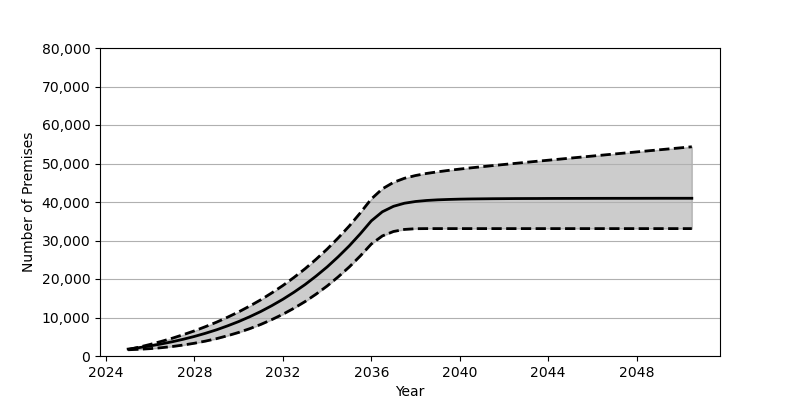

Values plotted in this chart, from the file beside it:
Date, Low, Base, High
2025-01, 1619, 1801, 1665
2025-07, 1746, 2180, 2308
2026-01, 1914, 2626, 3017
2026-07, 2154, 3130, 3791
2027-01, 2464, 3707, 4628
2027-07, 2849, 4352, 5544
2028-01, 3317, 5084, 6535
2028-07, 3868, 5902, 7625
2029-01, 4514, 6810, 8796
2029-07, 5268, 7829, 10076
2030-01, 6125, 8951, 11464
2030-07, 7097, 10191, 12969
2031-01, 8205, 11562, 14605
2031-07, 9451, 13072, 16383
2032-01, 10845, 14734, 18307
2032-07, 12403, 16555, 20393
2033-01, 14136, 18551, 22659
2033-07, 16057, 20740, 25110
2034-01, 18185, 23132, 27768
2034-07, 20534, 25747, 30645
2035-01, 23124, 28601, 33763
2035-07, 25966, 31711, 37137
2036-01, 29093, 35100, 40791
2036-07, 31187, 37458, 43415
2037-01, 32340, 38880, 45099
2037-07, 32876, 39681, 46162
2038-01, 33064, 40130, 46881
2038-07, 33090, 40395, 47416
2039-01, 33090, 40562, 47841
2039-07, 33090, 40664, 48214
2040-01, 33090, 40743, 48551
2040-07, 33090, 40792, 48868
2041-01, 33090, 40823, 49165
2041-07, 33090, 40854, 49459
2042-01, 33090, 40872, 49746
2042-07, 33090, 40891, 50023
2043-01, 33090, 40902, 50305
2043-07, 33090, 40909, 50583
2044-01, 33090, 40923, 50851
2044-07, 33090, 40930, 51122
2045-01, 33090, 40936, 51398
2045-07, 33090, 40941, 51667
2046-01, 33090, 40947, 51937
2046-07, 33090, 40950, 52202
2047-01, 33090, 40954, 52473
2047-07, 33090, 40954, 52738
2048-01, 33090, 40957, 53011
2048-07, 33090, 40962, 53277
2049-01, 33090, 40966, 53545
2049-07, 33090, 40968, 53812
2050-01, 33090, 40968, 54077
2050-07, 33090, 40969, 54346
